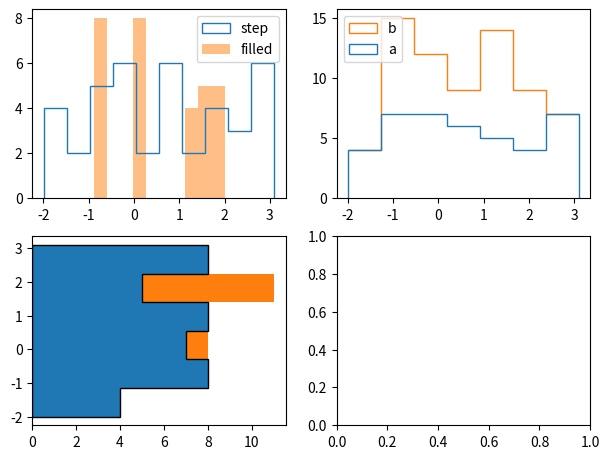

Source code (Python): (Note: this script raises an exception after producing the figure.)
# Written by calculate-plot 0.1.0: this script draws the same figure with Matplotlib 3.11.2.
import locale

import matplotlib.pyplot as plt

# Text is shaped for the language of the locale: this is the one the figure was made with.
try:
    locale.setlocale(locale.LC_CTYPE, "C.UTF-8")
except locale.Error:
    locale.setlocale(locale.LC_CTYPE, "C")

fig, axs = plt.subplots(2, 2, figsize=(7.2, 5.4))
axs[0, 0].hist([0.0, 2.283, 0.089, -0.952, 2.188, 1.597, -1.1, -0.636, 2.618, 1.993, -1.923, 0.002, 2.6, 0.683, -0.744, 0.718, 2.059, -0.571, -0.557, 2.747, 1.058, -1.519, 0.011, 2.871, 1.281, -1.992, 0.732, 2.481, -0.017, -0.445, 1.34, 1.599, -1.075, 0.032, 3.099, 0.378, -1.696, 0.736, 2.861, 0.558], histtype='step', label='step')
axs[0, 0].hist([2.0, 1.432, 0.159, -0.856, -0.845, 0.184, 1.452, 2.0, 1.413, 0.135, -0.867, -0.834, 0.209, 1.471, 1.999, 1.392, 0.11, -0.877, -0.822, 0.233, 1.49, 1.998, 1.372, 0.086, -0.887, -0.81, 0.258, 1.509, 1.997, 1.351], histtype='stepfilled', alpha=0.5, label='filled')
axs[0, 0].legend()
axs[0, 1].hist([[0.0, 2.283, 0.089, -0.952, 2.188, 1.597, -1.1, -0.636, 2.618, 1.993, -1.923, 0.002, 2.6, 0.683, -0.744, 0.718, 2.059, -0.571, -0.557, 2.747, 1.058, -1.519, 0.011, 2.871, 1.281, -1.992, 0.732, 2.481, -0.017, -0.445, 1.34, 1.599, -1.075, 0.032, 3.099, 0.378, -1.696, 0.736, 2.861, 0.558], [2.0, 1.432, 0.159, -0.856, -0.845, 0.184, 1.452, 2.0, 1.413, 0.135, -0.867, -0.834, 0.209, 1.471, 1.999, 1.392, 0.11, -0.877, -0.822, 0.233, 1.49, 1.998, 1.372, 0.086, -0.887, -0.81, 0.258, 1.509, 1.997, 1.351]], histtype='step', stacked=True, label=['a', 'b'], bins=7)
axs[0, 1].legend(loc='upper left')
axs[1, 0].hist([[0.0, 2.283, 0.089, -0.952, 2.188, 1.597, -1.1, -0.636, 2.618, 1.993, -1.923, 0.002, 2.6, 0.683, -0.744, 0.718, 2.059, -0.571, -0.557, 2.747, 1.058, -1.519, 0.011, 2.871, 1.281, -1.992, 0.732, 2.481, -0.017, -0.445, 1.34, 1.599, -1.075, 0.032, 3.099, 0.378, -1.696, 0.736, 2.861, 0.558], [2.0, 1.432, 0.159, -0.856, -0.845, 0.184, 1.452, 2.0, 1.413, 0.135, -0.867, -0.834, 0.209, 1.471, 1.999, 1.392, 0.11, -0.877, -0.822, 0.233, 1.49, 1.998, 1.372, 0.086, -0.887, -0.81, 0.258, 1.509, 1.997, 1.351], [-1.0, -0.63, -0.26, 0.11, 0.48, 0.85, 1.22, 1.59, 1.96, 2.33, 2.7, -0.93, -0.56, -0.19, 0.18, 0.55, 0.92, 1.29, 1.66, 2.03, 2.4, 2.77, -0.86, -0.49, -0.12]], histtype='stepfilled', orientation='horizontal', bins=6, edgecolor='k', linewidth=[1, 2], hatch=['/', '.'], facecolor=['r', 'g', 'b'])
axs[1, 1].hist([0.0, 2.283, 0.089, -0.952, 2.188, 1.597, -1.1, -0.636, 2.618, 1.993, -1.923, 0.002, 2.6, 0.683, -0.744, 0.718, 2.059, -0.571, -0.557, 2.747, 1.058, -1.519, 0.011, 2.871, 1.281, -1.992, 0.732, 2.481, -0.017, -0.445, 1.34, 1.599, -1.075, 0.032, 3.099, 0.378, -1.696, 0.736, 2.861, 0.558], histtype='step', log=True, align='left', bottom=1, cumulative=True, density=True)
axs[1, 1].hist([2.0, 1.432, 0.159, -0.856, -0.845, 0.184, 1.452, 2.0, 1.413, 0.135, -0.867, -0.834, 0.209, 1.471, 1.999, 1.392, 0.11, -0.877, -0.822, 0.233, 1.49, 1.998, 1.372, 0.086, -0.887, -0.81, 0.258, 1.509, 1.997, 1.351], histtype='step', align='right', fill=True, color='C3', linestyle='--')

if __name__ == "__main__":
    plt.show()
